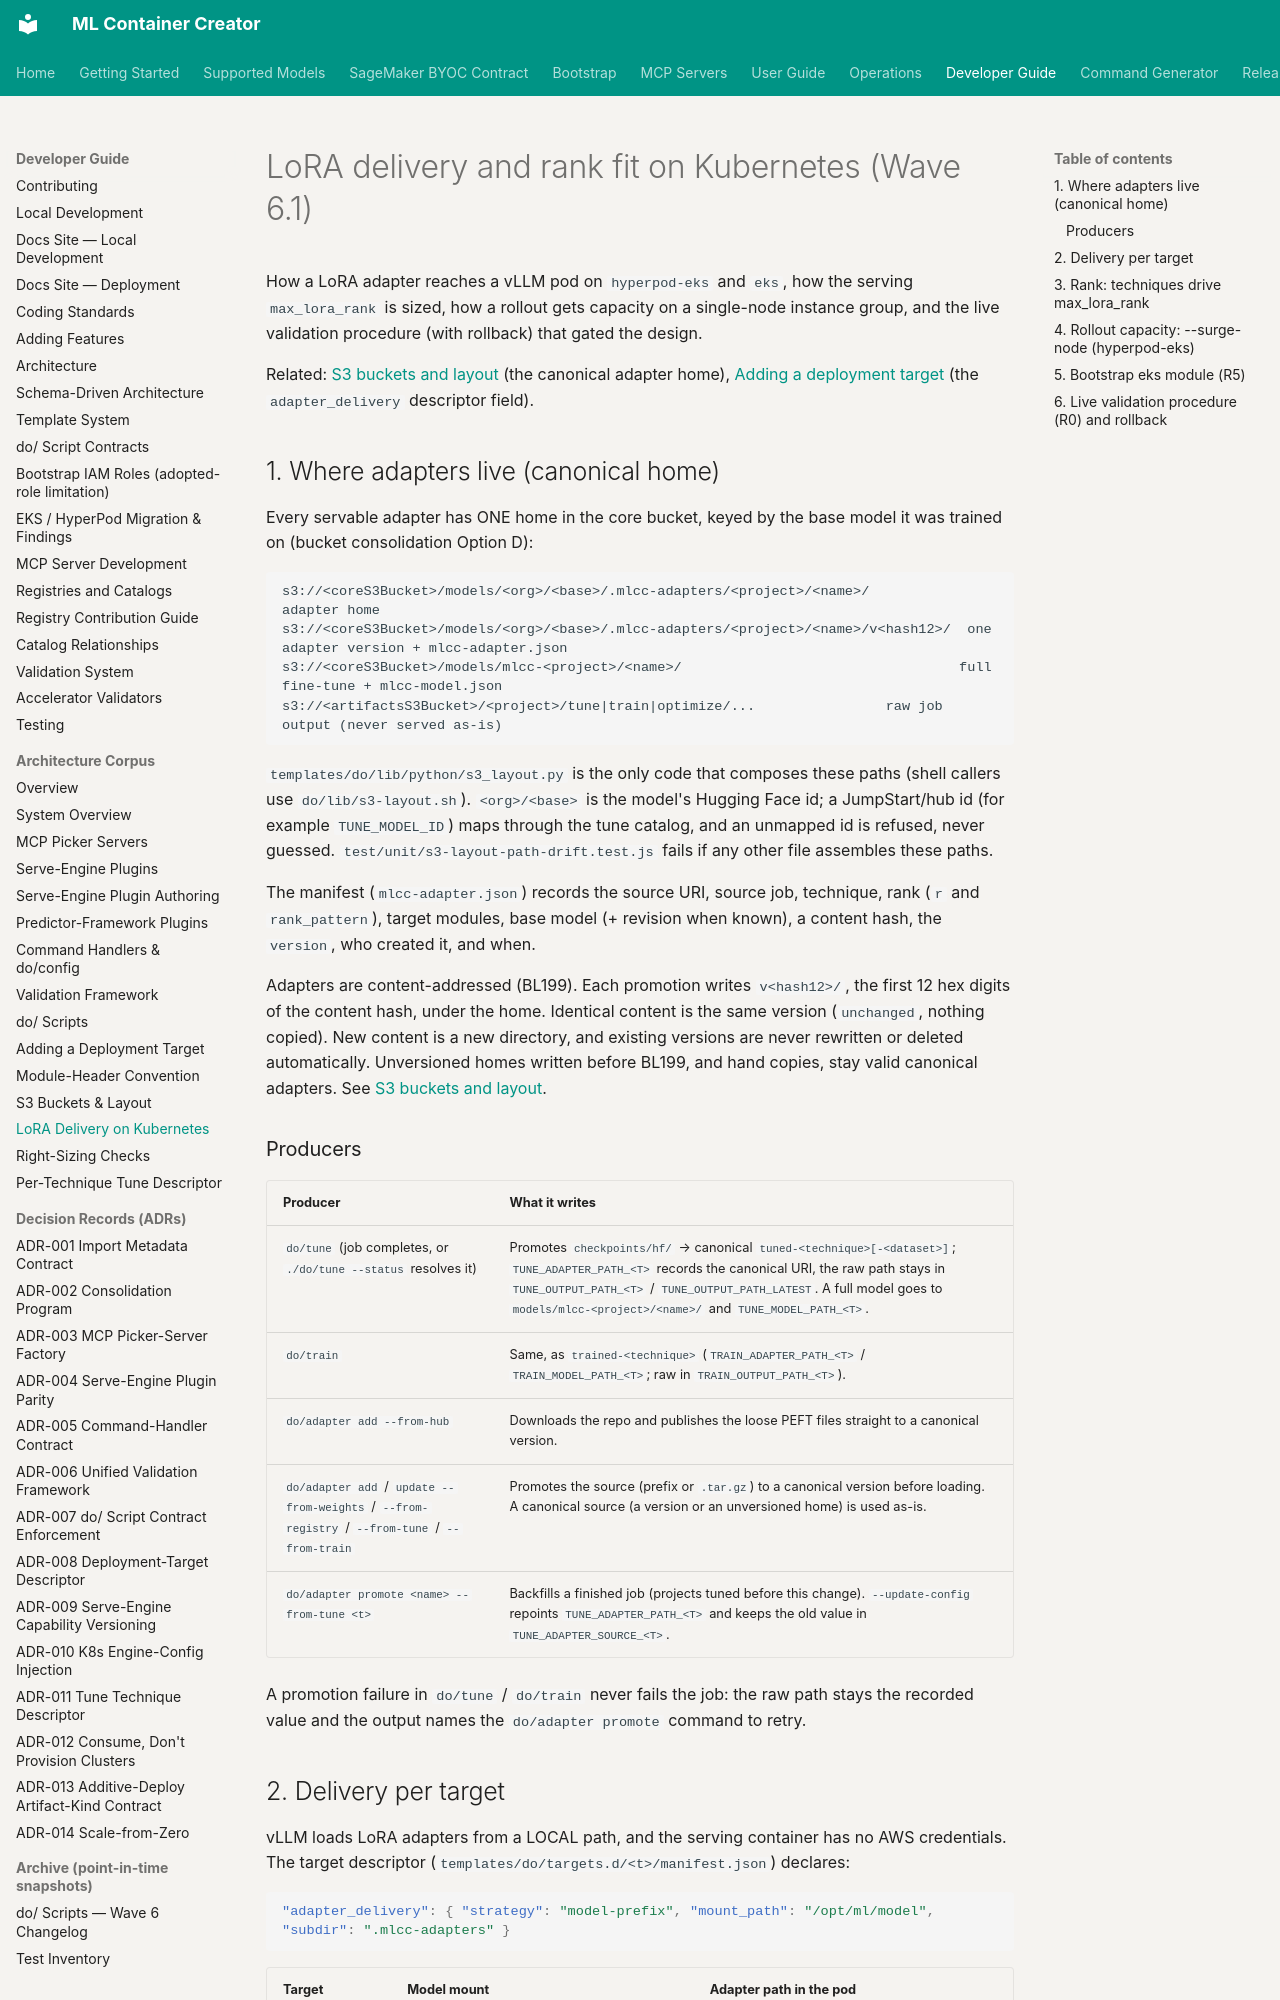

repository: awslabs/ml-container-creator · page: architecture/k8s-lora-delivery/index.html · generator: mkdocs

<!--
Copyright Amazon.com, Inc. or its affiliates. All Rights Reserved.
SPDX-License-Identifier: Apache-2.0
-->
# LoRA delivery and rank fit on Kubernetes (Wave 6.1)

How a LoRA adapter reaches a vLLM pod on `hyperpod-eks` and `eks`, how the serving
`max_lora_rank` is sized, how a rollout gets capacity on a single-node instance group, and
the live validation procedure (with rollback) that gated the design.

Related: [S3 buckets and layout](s3-layout.md) (the canonical adapter home),
[Adding a deployment target](deployment-target-authoring.md) (the `adapter_delivery`
descriptor field).

## 1. Where adapters live (canonical home)

Every servable adapter has ONE home in the core bucket, keyed by the base model it was
trained on (bucket consolidation Option D):

```
s3://<coreS3Bucket>/models/<org>/<base>/.mlcc-adapters/<project>/<name>/            adapter home
s3://<coreS3Bucket>/models/<org>/<base>/.mlcc-adapters/<project>/<name>/v<hash12>/  one adapter version + mlcc-adapter.json
s3://<coreS3Bucket>/models/mlcc-<project>/<name>/                                  full fine-tune + mlcc-model.json
s3://<artifactsS3Bucket>/<project>/tune|train|optimize/...                raw job output (never served as-is)
```

`templates/do/lib/python/s3_layout.py` is the only code that composes these paths
(shell callers use `do/lib/s3-layout.sh`). `<org>/<base>` is the model's Hugging Face id;
a JumpStart/hub id (for example `TUNE_MODEL_ID`) maps through the tune catalog, and an
unmapped id is refused, never guessed. `test/unit/s3-layout-path-drift.test.js` fails if
any other file assembles these paths.

The manifest (`mlcc-adapter.json`) records the source URI, source job, technique, rank
(`r` and `rank_pattern`), target modules, base model (+ revision when known), a content
hash, the `version`, who created it, and when.

Adapters are content-addressed (BL199). Each promotion writes `v<hash12>/`, the first 12
hex digits of the content hash, under the home. Identical content is the same version
(`unchanged`, nothing copied). New content is a new directory, and existing versions are
never rewritten or deleted automatically. Unversioned homes written before BL199, and
hand copies, stay valid canonical adapters. See
[S3 buckets and layout](s3-layout.md#content-addressed-adapter-versions-bl199).

### Producers

| Producer | What it writes |
|---|---|
| `do/tune` (job completes, or `./do/tune --status` resolves it) | Promotes `checkpoints/hf/` → canonical `tuned-<technique>[-<dataset>]`; `TUNE_ADAPTER_PATH_<T>` records the canonical URI, the raw path stays in `TUNE_OUTPUT_PATH_<T>` / `TUNE_OUTPUT_PATH_LATEST`. A full model goes to `models/mlcc-<project>/<name>/` and `TUNE_MODEL_PATH_<T>`. |
| `do/train` | Same, as `trained-<technique>` (`TRAIN_ADAPTER_PATH_<T>` / `TRAIN_MODEL_PATH_<T>`; raw in `TRAIN_OUTPUT_PATH_<T>`). |
| `do/adapter add --from-hub` | Downloads the repo and publishes the loose PEFT files straight to a canonical version. |
| `do/adapter add` / `update --from-weights` / `--from-registry` / `--from-tune` / `--from-train` | Promotes the source (prefix or `.tar.gz`) to a canonical version before loading. A canonical source (a version or an unversioned home) is used as-is. |
| `do/adapter promote <name> --from-tune <t>` | Backfills a finished job (projects tuned before this change). `--update-config` repoints `TUNE_ADAPTER_PATH_<T>` and keeps the old value in `TUNE_ADAPTER_SOURCE_<T>`. |

A promotion failure in `do/tune` / `do/train` never fails the job: the raw path stays the
recorded value and the output names the `do/adapter promote` command to retry.
